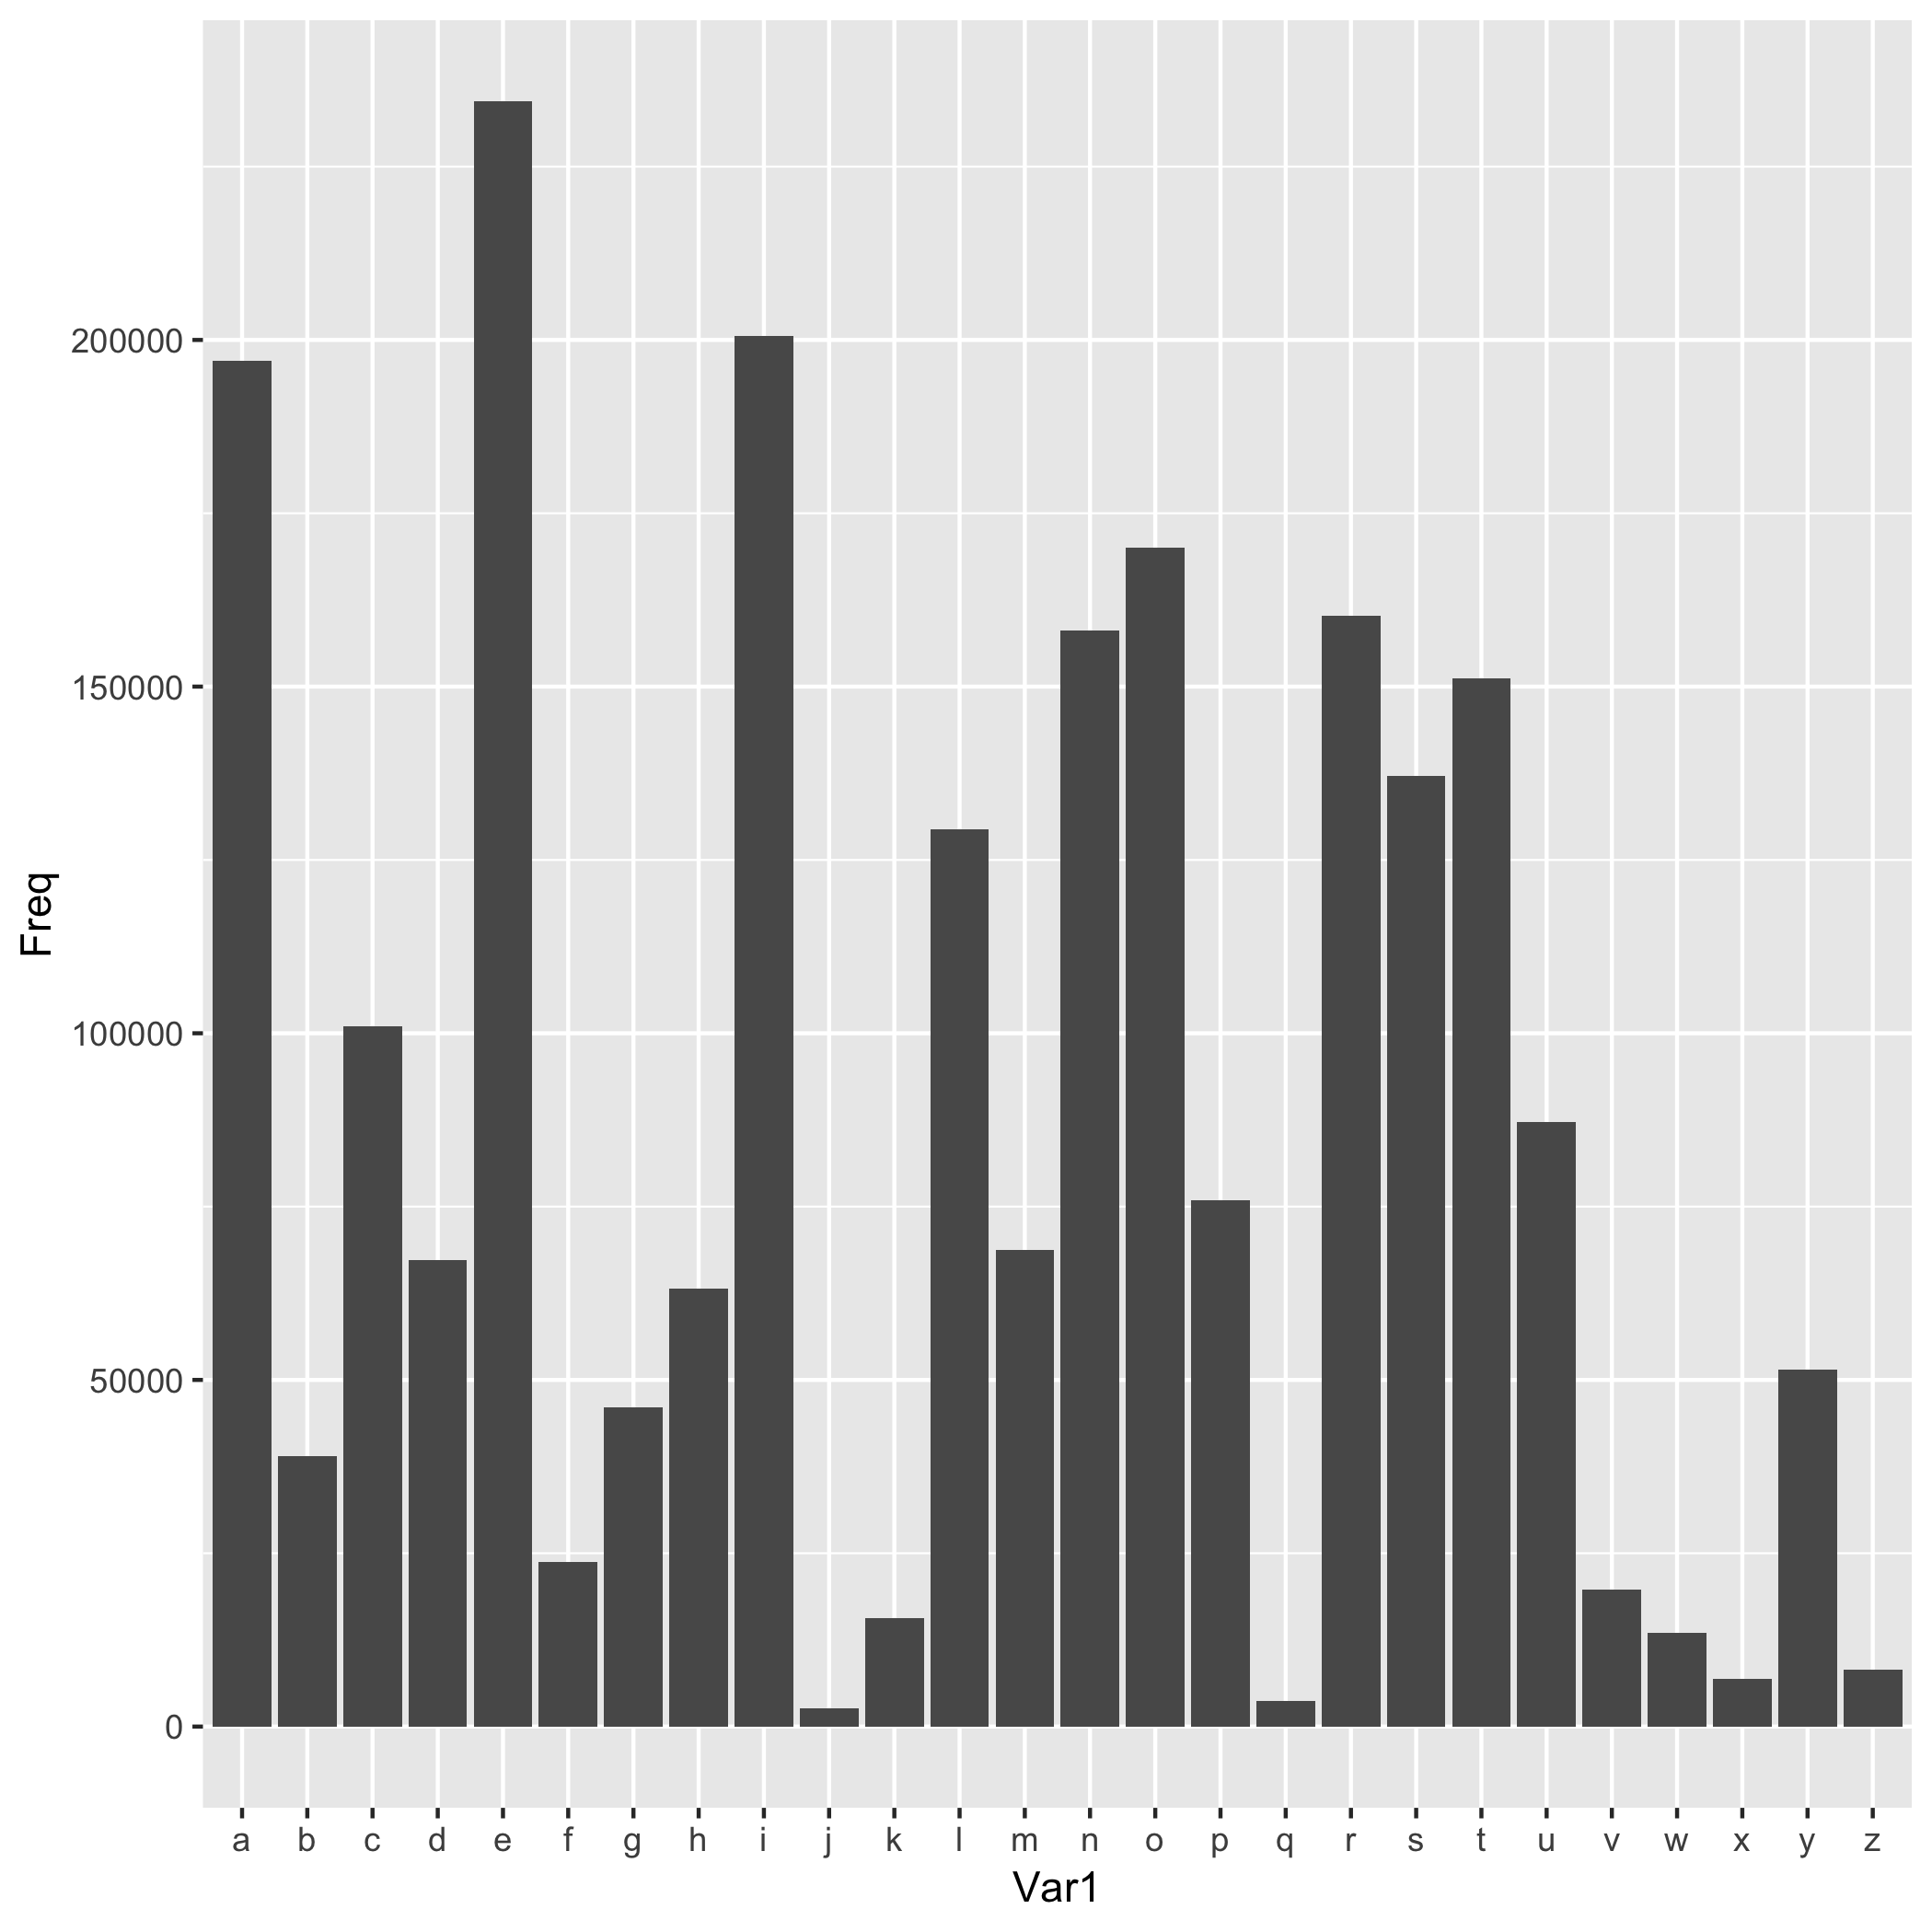

Source data for this figure (header and first rows):
Var1	Freq
a	196995
b	39038
c	100944
d	67241
e	234413
f	23687
g	46076
h	63218
i	200536
j	2683
k	15612
l	129390
m	68773
n	158061
o	170062
p	75872
q	3657
r	160269
s	137139
t	151254
u	87145
v	19816
w	13527
x	6840
y	51542
z	8230
